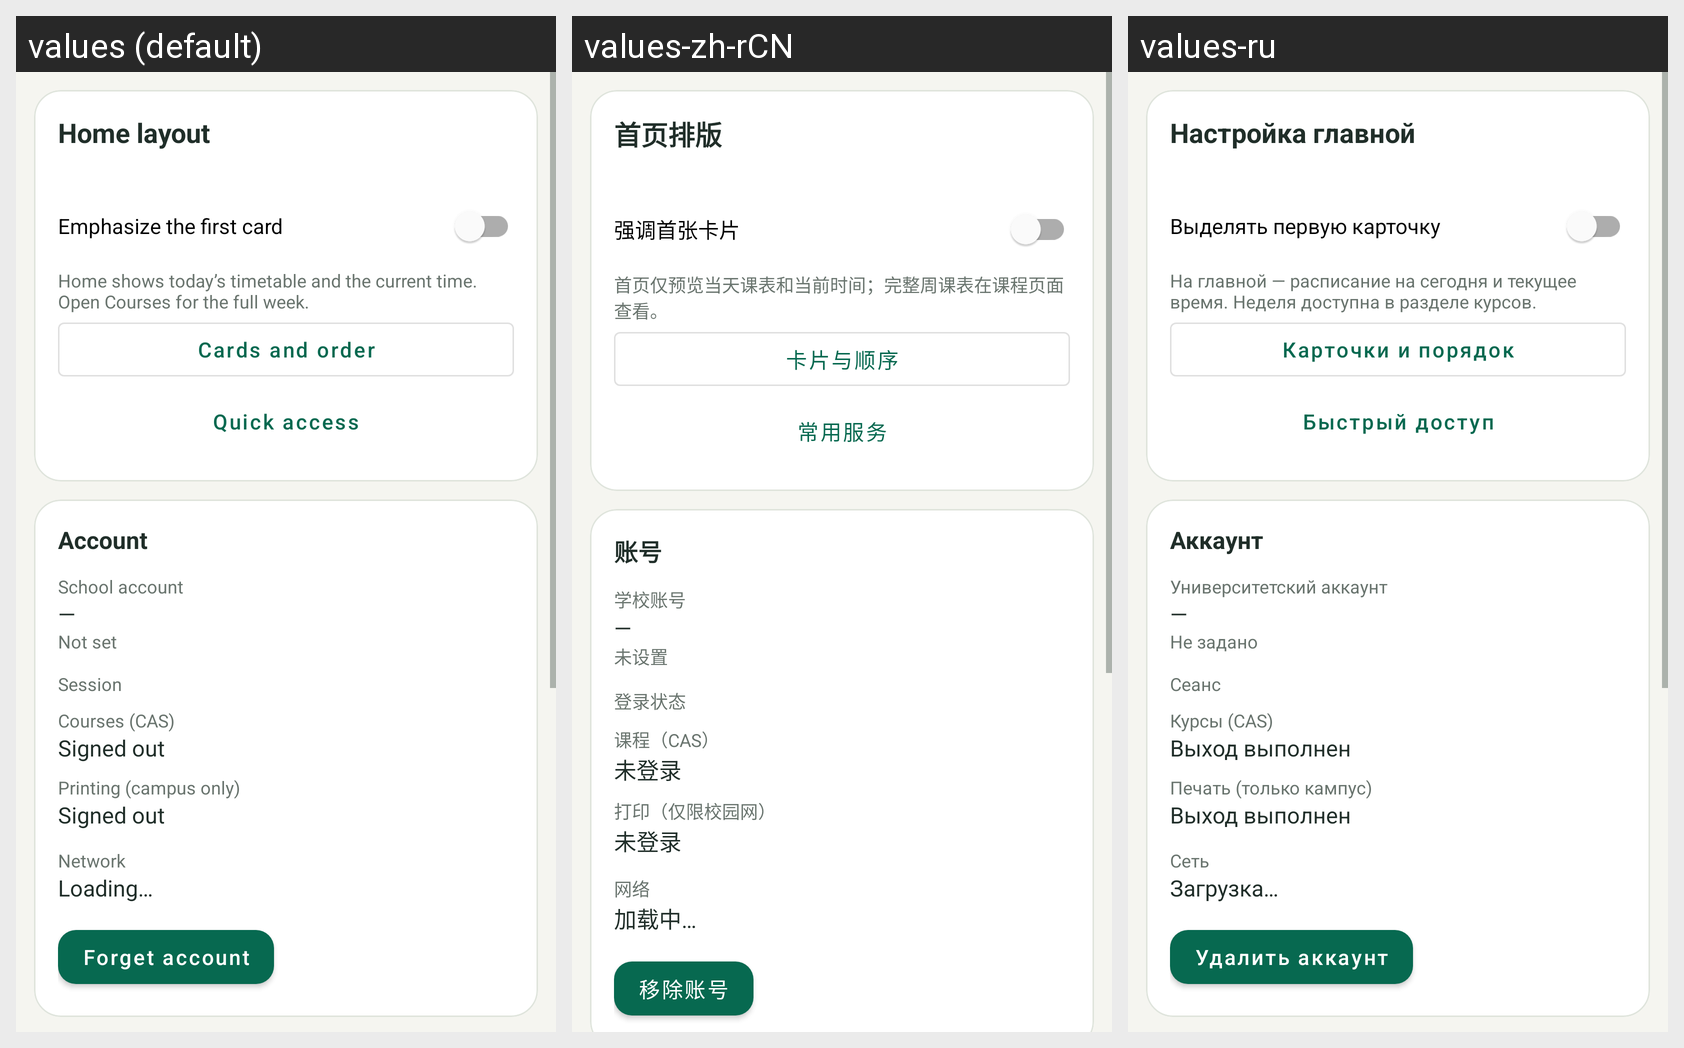

This grid shows one Android layout under several languages. Give, for every string resource on the screen, its name, the default text and each shown locale's text.
Android screen res/layout/fragment_account.xml rendered under 3 locales, left to right: values (default), values-zh-rCN, values-ru. Device: Nexus 5 (rendered at 1080×1920; each locale shown at half size, 540×960, under a caption strip naming it); theme Theme.SustechMobile.
Strings drawn on this screen, with the default value and each locale's value (text and hints the layout hard-codes, and strings that could not be matched under every locale, appear in the picture but are not listed):

home_layout_title
  values: Home layout
  values-zh-rCN: 首页排版
  values-ru: Настройка главной

home_emphasize_first
  values: Emphasize the first card
  values-zh-rCN: 强调首张卡片
  values-ru: Выделять первую карточку

home_daily_only
  values: Home shows today’s timetable and the current time. Open Courses for the full week.
  values-zh-rCN: 首页仅预览当天课表和当前时间；完整周课表在课程页面查看。
  values-ru: На главной — расписание на сегодня и текущее время. Неделя доступна в разделе курсов.

home_card_order
  values: Cards and order
  values-zh-rCN: 卡片与顺序
  values-ru: Карточки и порядок

ui_shortcuts
  values: Quick access
  values-zh-rCN: 常用服务
  values-ru: Быстрый доступ

account_title
  values: Account
  values-zh-rCN: 账号
  values-ru: Аккаунт

account_identity
  values: School account
  values-zh-rCN: 学校账号
  values-ru: Университетский аккаунт

account_unknown
  values: —
  values-zh-rCN: —  [not translated; the default value is used]
  values-ru: —  [not translated; the default value is used]

account_creds_missing
  values: Not set
  values-zh-rCN: 未设置
  values-ru: Не задано

account_session
  values: Session
  values-zh-rCN: 登录状态
  values-ru: Сеанс

session_courses_label
  values: Courses (CAS)
  values-zh-rCN: 课程（CAS）
  values-ru: Курсы (CAS)

account_session_invalid
  values: Signed out
  values-zh-rCN: 未登录
  values-ru: Выход выполнен

session_printing_label
  values: Printing (campus only)
  values-zh-rCN: 打印（仅限校园网）
  values-ru: Печать (только кампус)

network_label
  values: Network
  values-zh-rCN: 网络
  values-ru: Сеть

empty_loading
  values: Loading…
  values-zh-rCN: 加载中…
  values-ru: Загрузка…

account_forget
  values: Forget account
  values-zh-rCN: 移除账号
  values-ru: Удалить аккаунт
